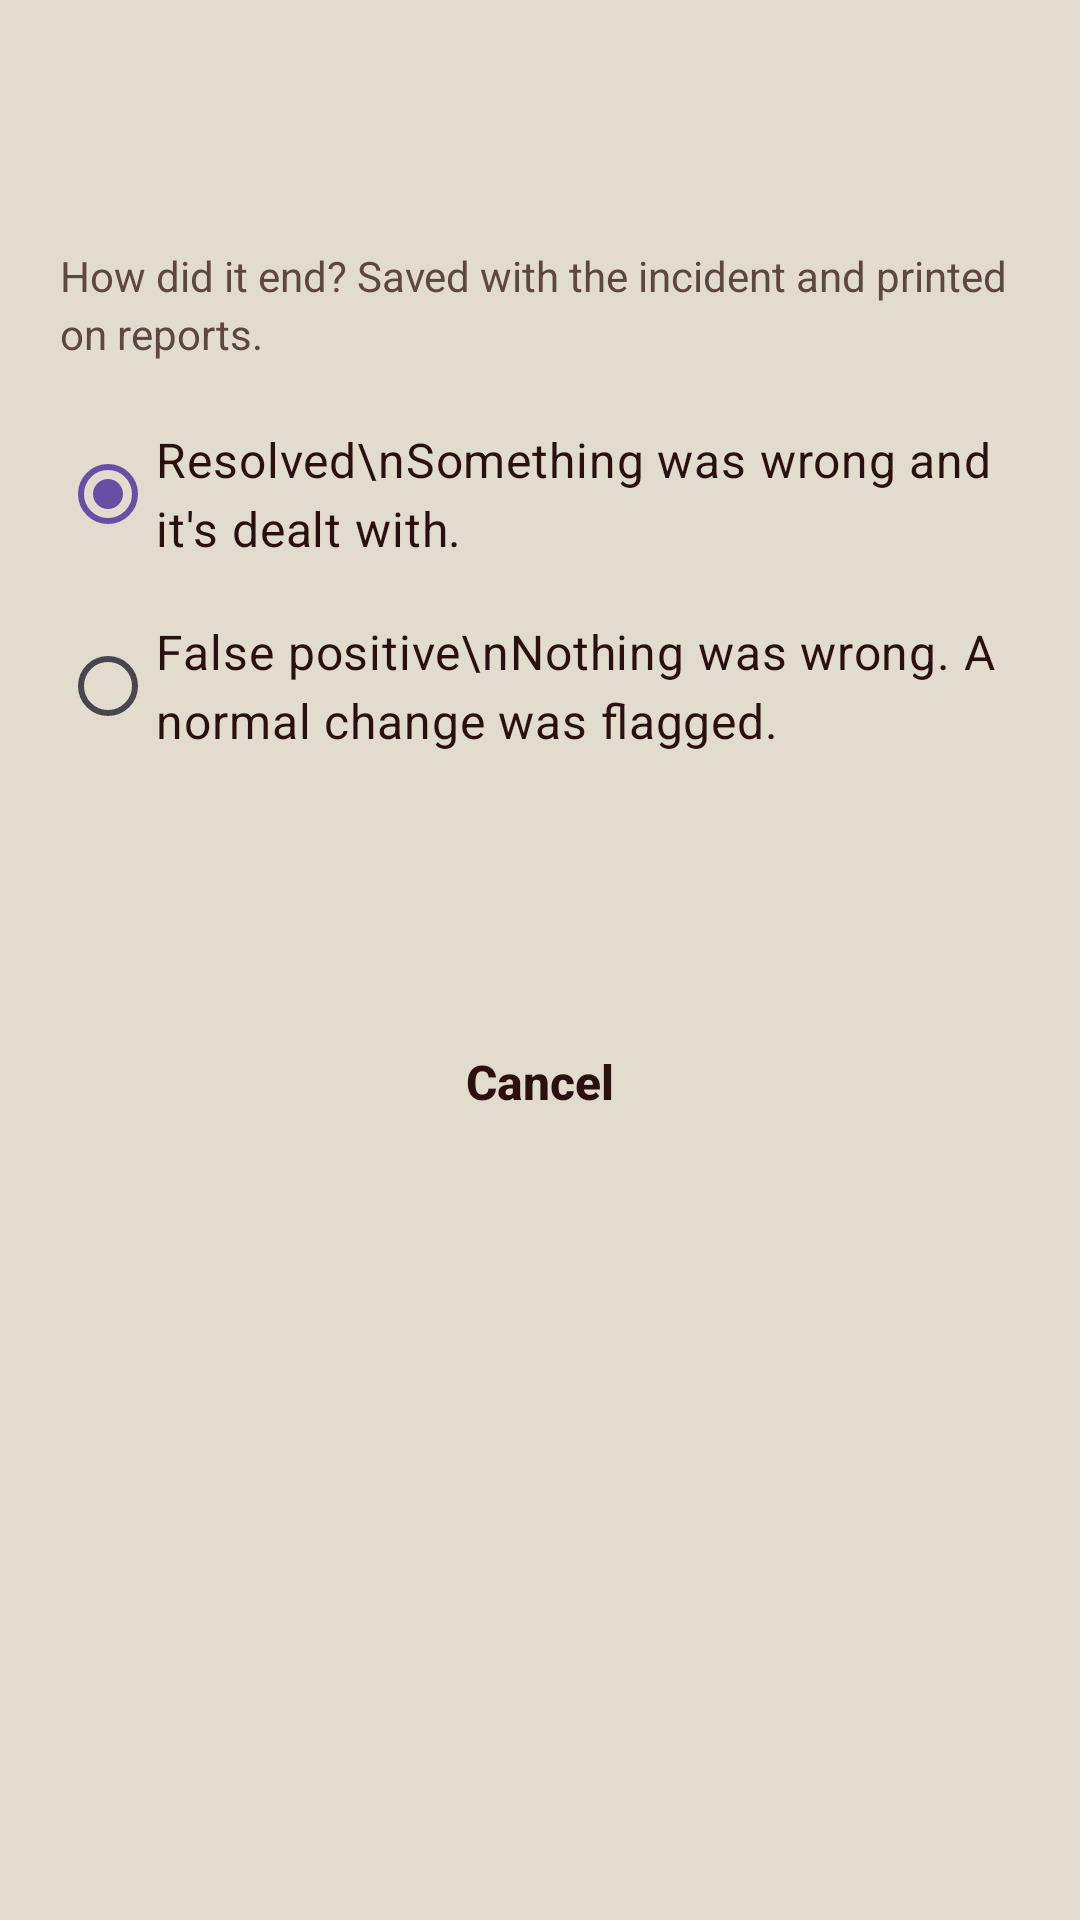

Produce the Android XML layout that renders to this screen, including the resource entries it uses.
<!-- AndroidManifest.xml: application theme Theme.Can_my_phone_be_trusted -->
<!-- res/layout/sheet_close.xml -->
<?xml version="1.0" encoding="utf-8"?>
<LinearLayout xmlns:android="http://schemas.android.com/apk/res/android"
    android:layout_width="match_parent"
    android:layout_height="wrap_content"
    android:background="@color/bone"
    android:orientation="vertical"
    android:padding="20dp">

    <TextView
        android:id="@+id/sheetTitle"
        style="@style/Display"
        android:layout_width="match_parent"
        android:layout_height="wrap_content"
        android:accessibilityHeading="true"
        android:textSize="48sp" />

    <TextView
        style="@style/Small.Muted"
        android:layout_width="match_parent"
        android:layout_height="wrap_content"
        android:layout_marginTop="6dp"
        android:text="How did it end? Saved with the incident and printed on reports." />

    <RadioGroup
        android:id="@+id/outcome"
        android:layout_width="match_parent"
        android:layout_height="wrap_content"
        android:layout_marginTop="12dp">

        <RadioButton
            android:id="@+id/outResolved"
            style="@style/Body"
            android:layout_width="match_parent"
            android:layout_height="wrap_content"
            android:buttonTint="@color/ink"
            android:checked="true"
            android:minHeight="64dp"
            android:text="Resolved\nSomething was wrong and it's dealt with." />

        <RadioButton
            android:id="@+id/outFalse"
            style="@style/Body"
            android:layout_width="match_parent"
            android:layout_height="wrap_content"
            android:buttonTint="@color/ink"
            android:minHeight="64dp"
            android:text="False positive\nNothing was wrong. A normal change was flagged." />
    </RadioGroup>

    <Button
        android:id="@+id/sheetConfirm"
        style="@style/Btn"
        android:layout_width="match_parent"
        android:layout_height="wrap_content"
        android:layout_marginTop="16dp"
        android:text="Mark resolved" />

    <Button
        android:id="@+id/sheetCancel"
        style="@style/BtnText"
        android:layout_width="match_parent"
        android:layout_height="wrap_content"
        android:text="Cancel" />
</LinearLayout>
<!-- resources referenced by this layout -->
<resources>
  <color name="bone">#E2DCCF</color>
  <color name="ink">#2A1110</color>
  <style name="Body">
          <item name="android:textSize">16sp</item>
          <item name="android:textColor">@color/ink</item>
          <item name="android:lineSpacingExtra">4sp</item>
      </style>
  <style name="Btn" parent="Widget.Material3.Button">
          <item name="android:minHeight">56dp</item>
          <item name="android:insetTop">0dp</item>
          <item name="android:insetBottom">0dp</item>
          <item name="android:textSize">16sp</item>
          <item name="android:textStyle">bold</item>
          <item name="android:textAllCaps">false</item>
          <item name="android:letterSpacing">0</item>
          <item name="cornerRadius">28dp</item>
          <item name="backgroundTint">@color/ink</item>
          <item name="android:textColor">@color/bone</item>
      </style>
  <style name="BtnText" parent="Widget.Material3.Button.TextButton">
          <item name="android:minHeight">56dp</item>
          <item name="android:textSize">16sp</item>
          <item name="android:textStyle">bold</item>
          <item name="android:textAllCaps">false</item>
          <item name="android:letterSpacing">0</item>
          <item name="android:textColor">@color/ink</item>
      </style>
  <style name="Display">
          <item name="android:fontFamily">@font/bebas_neue</item>
          <item name="fontFamily">@font/bebas_neue</item>
          <item name="android:textColor">@color/ink</item>
          <item name="android:includeFontPadding">false</item>
          <item name="android:lineSpacingMultiplier">0.88</item>
          <item name="android:textSize">44sp</item>
      </style>
  <style name="Small.Muted"><item name="android:textColor">@color/muted</item></style>
  <style name="Theme.Can_my_phone_be_trusted" parent="Base.Theme.Can_my_phone_be_trusted" />
  <color name="muted">#5E4741</color>
  <style name="Base.Theme.Can_my_phone_be_trusted" parent="Theme.Material3.DayNight.NoActionBar">
          
          
      </style>
</resources>
